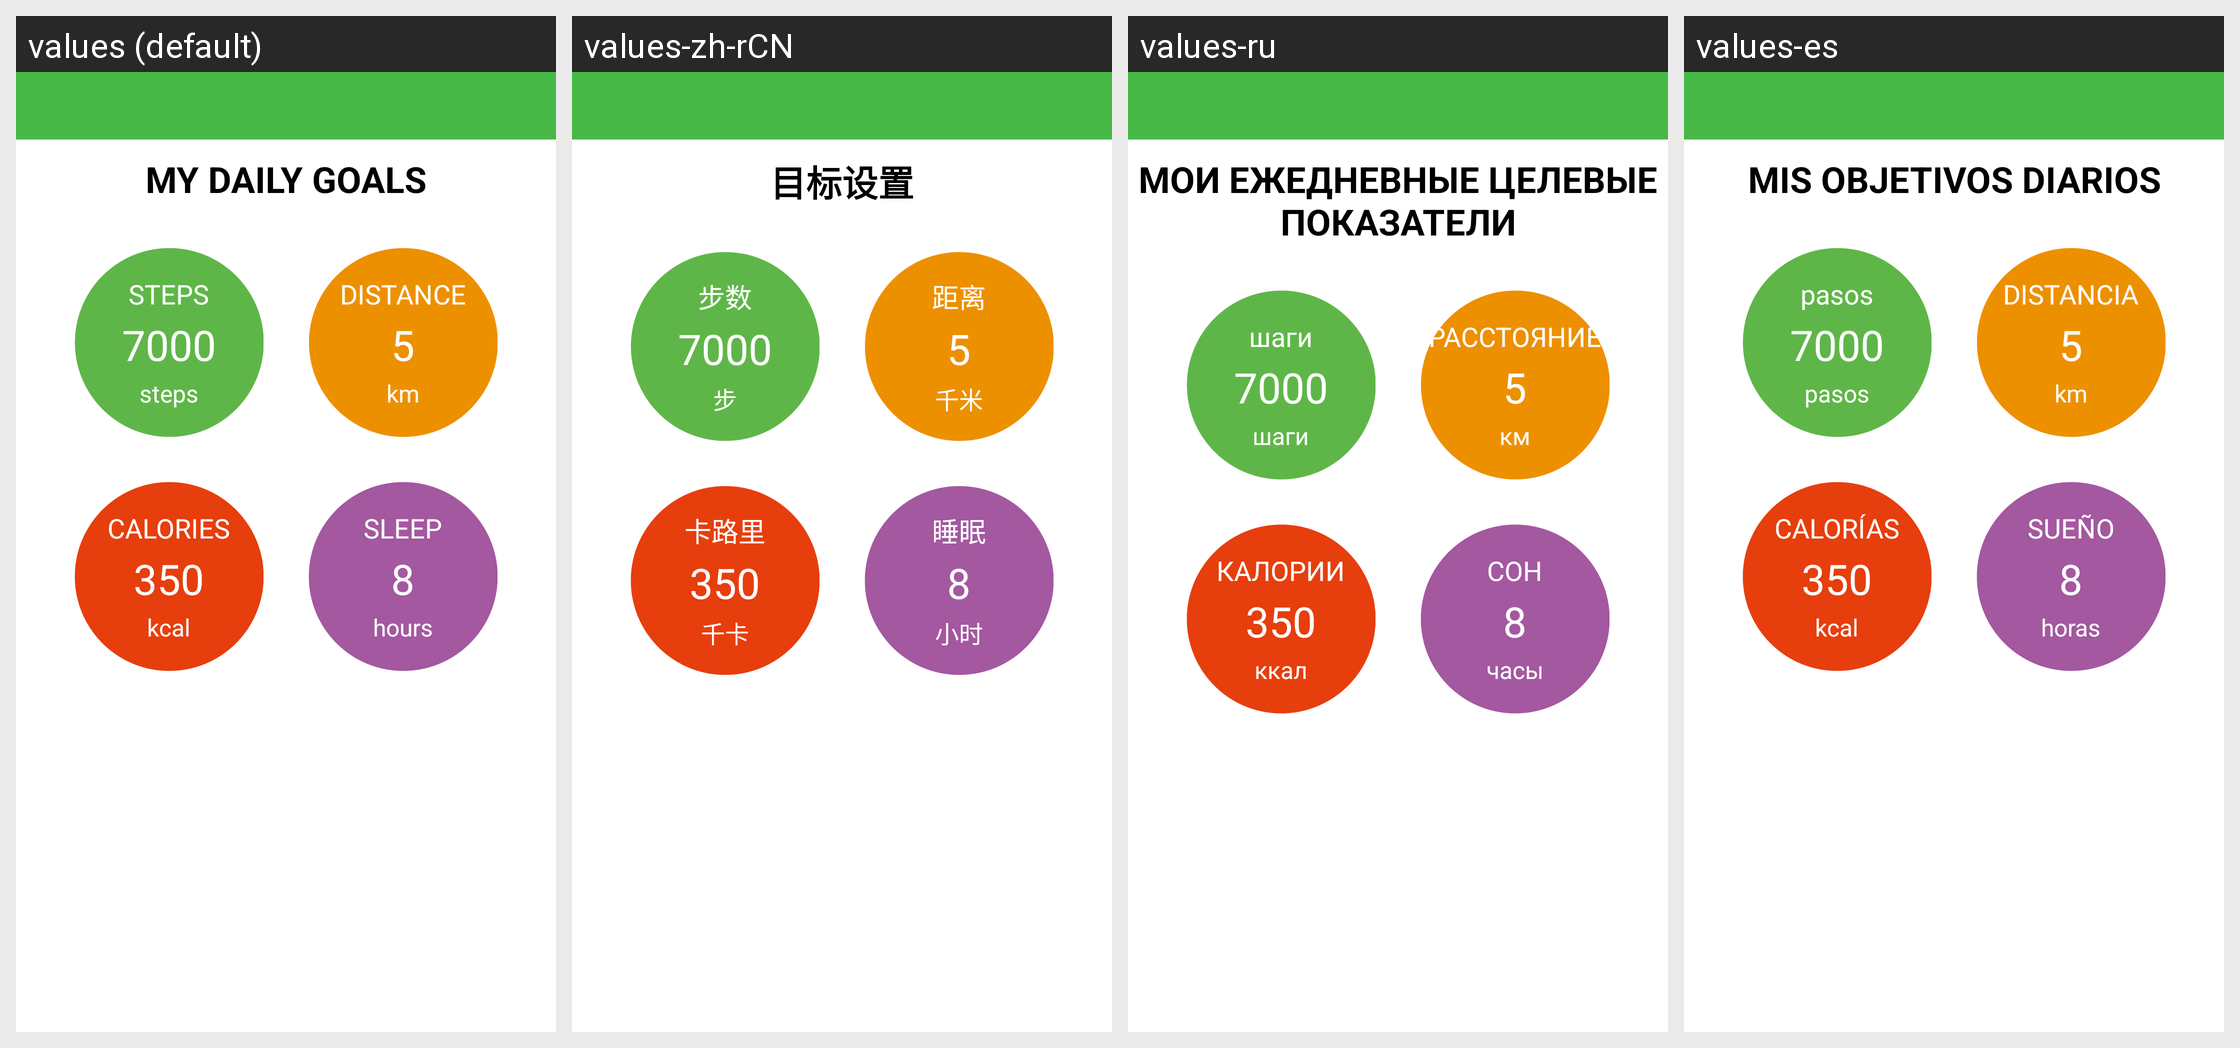

Strings drawn on this Android screen and how each of the app's shown locales translates them:
Android screen res/layout/goals_view.xml rendered under 4 locales, left to right: values (default), values-zh-rCN, values-ru, values-es. Device: Nexus 5 (rendered at 1080×1920; each locale shown at half size, 540×960, under a caption strip naming it); theme android:Theme.Light.NoTitleBar.
Other locales in the repository, not shown: values-de, values-fr, values-it, values-ja, values-nl, values-pl, values-pt, values-zh-rTW.
Strings drawn on this screen, with the default value and each locale's value (text and hints the layout hard-codes, and strings that could not be matched under every locale, appear in the picture but are not listed):

my_daily_goals
  values: MY DAILY GOALS
  values-zh-rCN: 目标设置
  values-ru: МОИ ЕЖЕДНЕВНЫЕ ЦЕЛЕВЫЕ ПОКАЗАТЕЛИ
  values-es: MIS OBJETIVOS DIARIOS

bar_title_steps
  values: STEPS
  values-zh-rCN: 步数
  values-ru: шаги
  values-es: pasos

steps
  values: steps
  values-zh-rCN: 步
  values-ru: шаги
  values-es: pasos

my_daily_distance
  values: DISTANCE
  values-zh-rCN: 距离
  values-ru: РАССТОЯНИЕ
  values-es: DISTANCIA

km
  values: km
  values-zh-rCN: 千米
  values-ru: км
  values-es: km

my_daily_calories
  values: CALORIES
  values-zh-rCN: 卡路里
  values-ru: КАЛОРИИ
  values-es: CALORÍAS

kcal
  values: kcal
  values-zh-rCN: 千卡
  values-ru: ккал
  values-es: kcal

my_daily_sleep
  values: SLEEP
  values-zh-rCN: 睡眠
  values-ru: СОН
  values-es: SUEÑO

time_hour
  values: hours
  values-zh-rCN: 小时
  values-ru: часы
  values-es: horas
